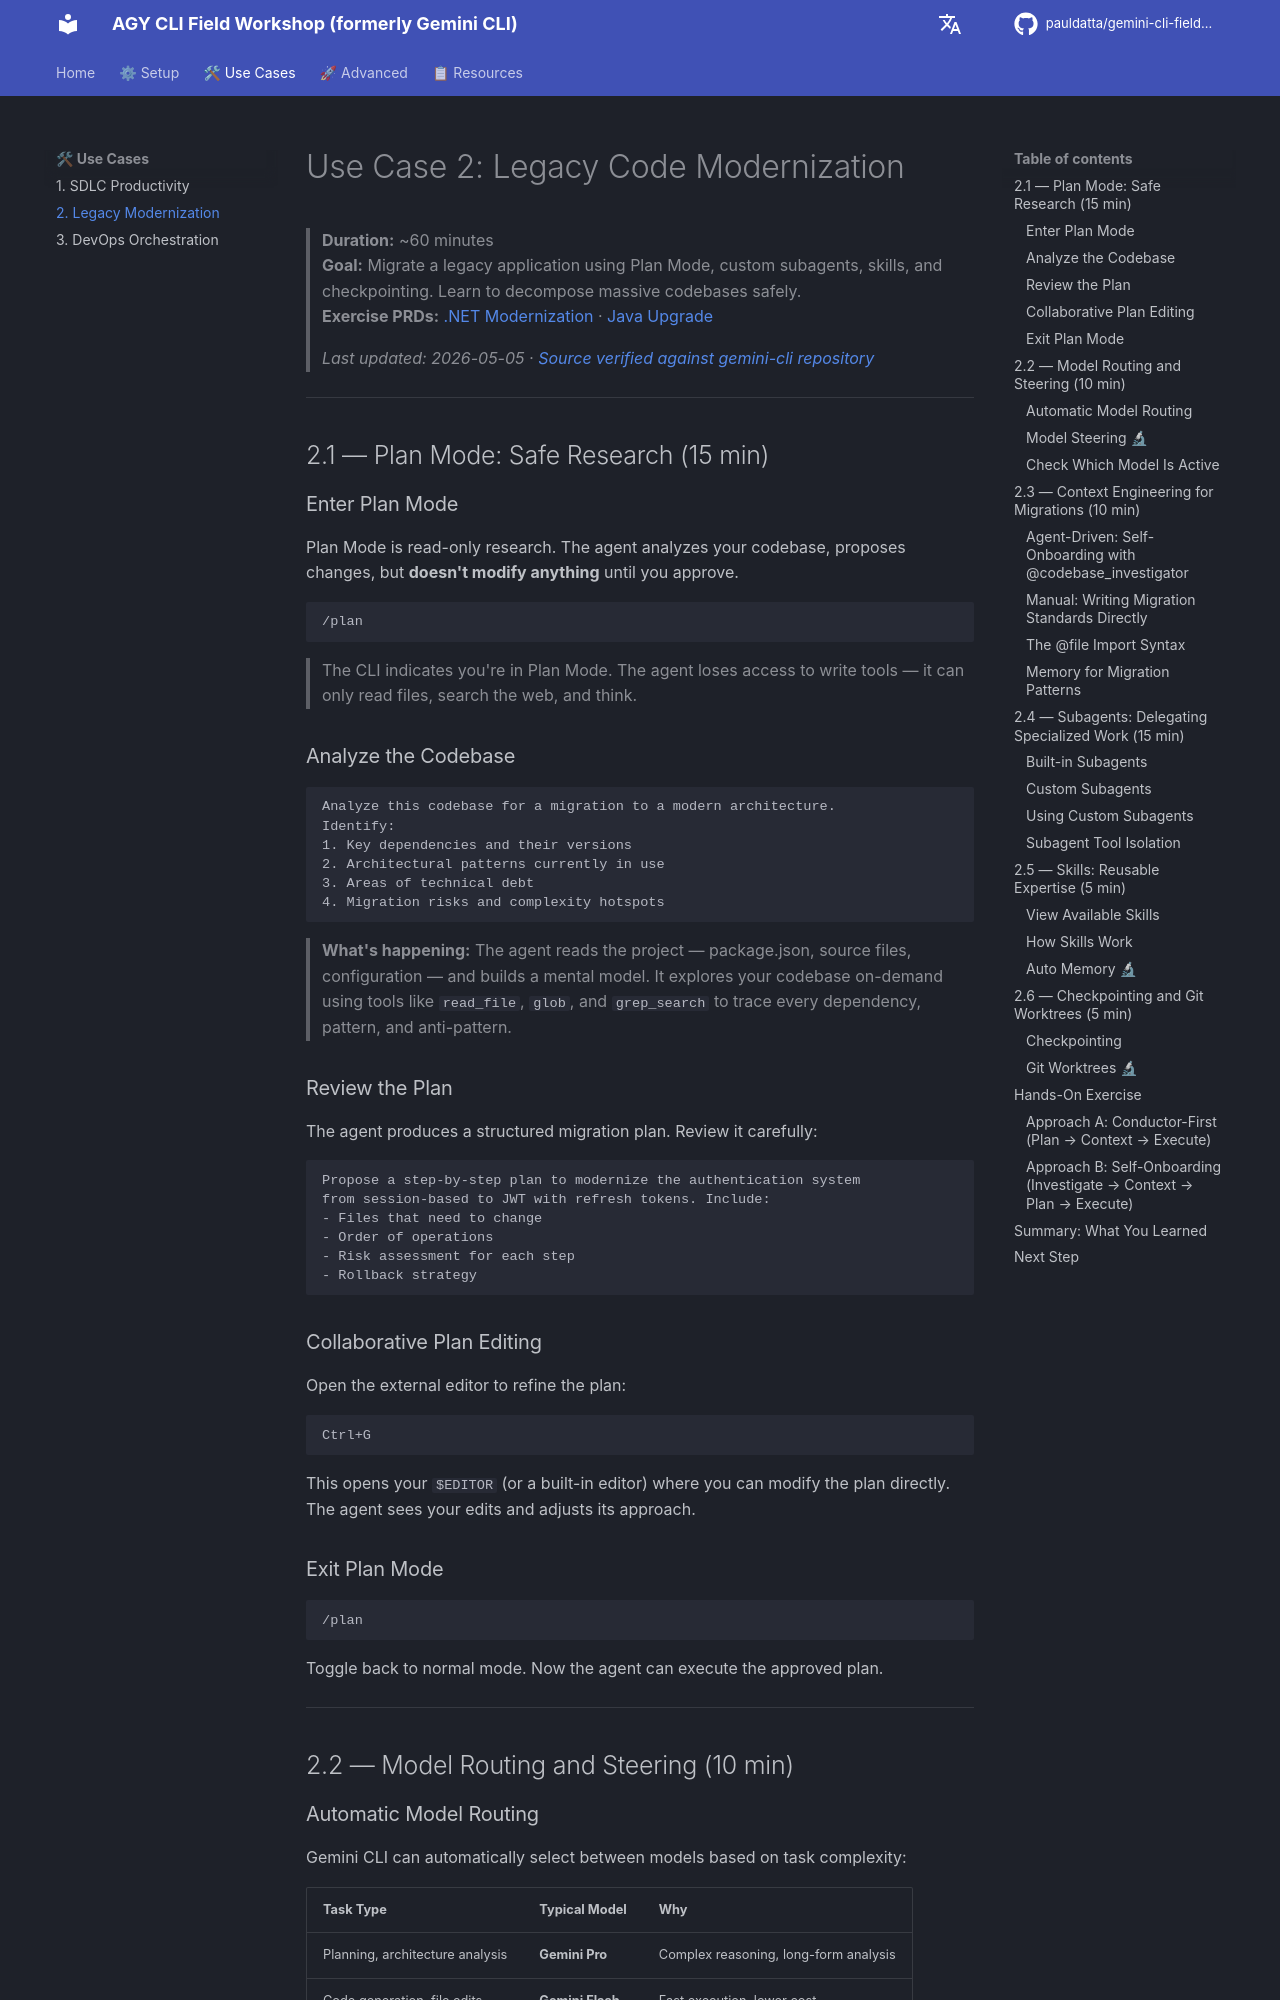

repository: pauldatta/gemini-cli-field-workshop · page: legacy-modernization/index.html · generator: mkdocs

# Use Case 2: Legacy Code Modernization

> **Duration:** ~60 minutes  
> **Goal:** Migrate a legacy application using Plan Mode, custom subagents, skills, and checkpointing. Learn to decompose massive codebases safely.  
> **Exercise PRDs:** [.NET Modernization](https://github.com/pauldatta/gemini-cli-field-workshop/blob/main/exercises/prd_dotnet_modernization.md) · [Java Upgrade](https://github.com/pauldatta/gemini-cli-field-workshop/blob/main/exercises/prd_java_upgrade.md)
>
> *Last updated: 2026-05-05 · [Source verified against gemini-cli repository](https://github.com/google-gemini/gemini-cli)*

---

## 2.1 — Plan Mode: Safe Research (15 min)

### Enter Plan Mode

Plan Mode is read-only research. The agent analyzes your codebase, proposes changes, but **doesn't modify anything** until you approve.

```
/plan
```

> The CLI indicates you're in Plan Mode. The agent loses access to write tools — it can only read files, search the web, and think.

### Analyze the Codebase

```
Analyze this codebase for a migration to a modern architecture. 
Identify:
1. Key dependencies and their versions
2. Architectural patterns currently in use
3. Areas of technical debt
4. Migration risks and complexity hotspots
```

> **What's happening:** The agent reads the project — package.json, source files, configuration — and builds a mental model. It explores your codebase on-demand using tools like `read_file`, `glob`, and `grep_search` to trace every dependency, pattern, and anti-pattern.

### Review the Plan

The agent produces a structured migration plan. Review it carefully:

```
Propose a step-by-step plan to modernize the authentication system 
from session-based to JWT with refresh tokens. Include:
- Files that need to change
- Order of operations
- Risk assessment for each step
- Rollback strategy
```

### Collaborative Plan Editing

Open the external editor to refine the plan:

```
Ctrl+G
```

This opens your `$EDITOR` (or a built-in editor) where you can modify the plan directly. The agent sees your edits and adjusts its approach.

### Exit Plan Mode

```
/plan
```

Toggle back to normal mode. Now the agent can execute the approved plan.

---

## 2.2 — Model Routing and Steering (10 min)

### Automatic Model Routing

Gemini CLI can automatically select between models based on task complexity:

| Task Type | Typical Model | Why |
|---|---|---|
| Planning, architecture analysis | **Gemini Pro** | Complex reasoning, long-form analysis |
| Code generation, file edits | **Gemini Flash** | Fast execution, lower cost |
| Simple queries, status checks | **Gemini Flash** | Speed-optimized |

> This routing is heuristic, not deterministic — the CLI evaluates prompt complexity and selects accordingly. You can override with `/model` to select a specific model. See [Model Routing](https://github.com/google-gemini/gemini-cli/blob/main/docs/cli/model-routing.md) for details.
